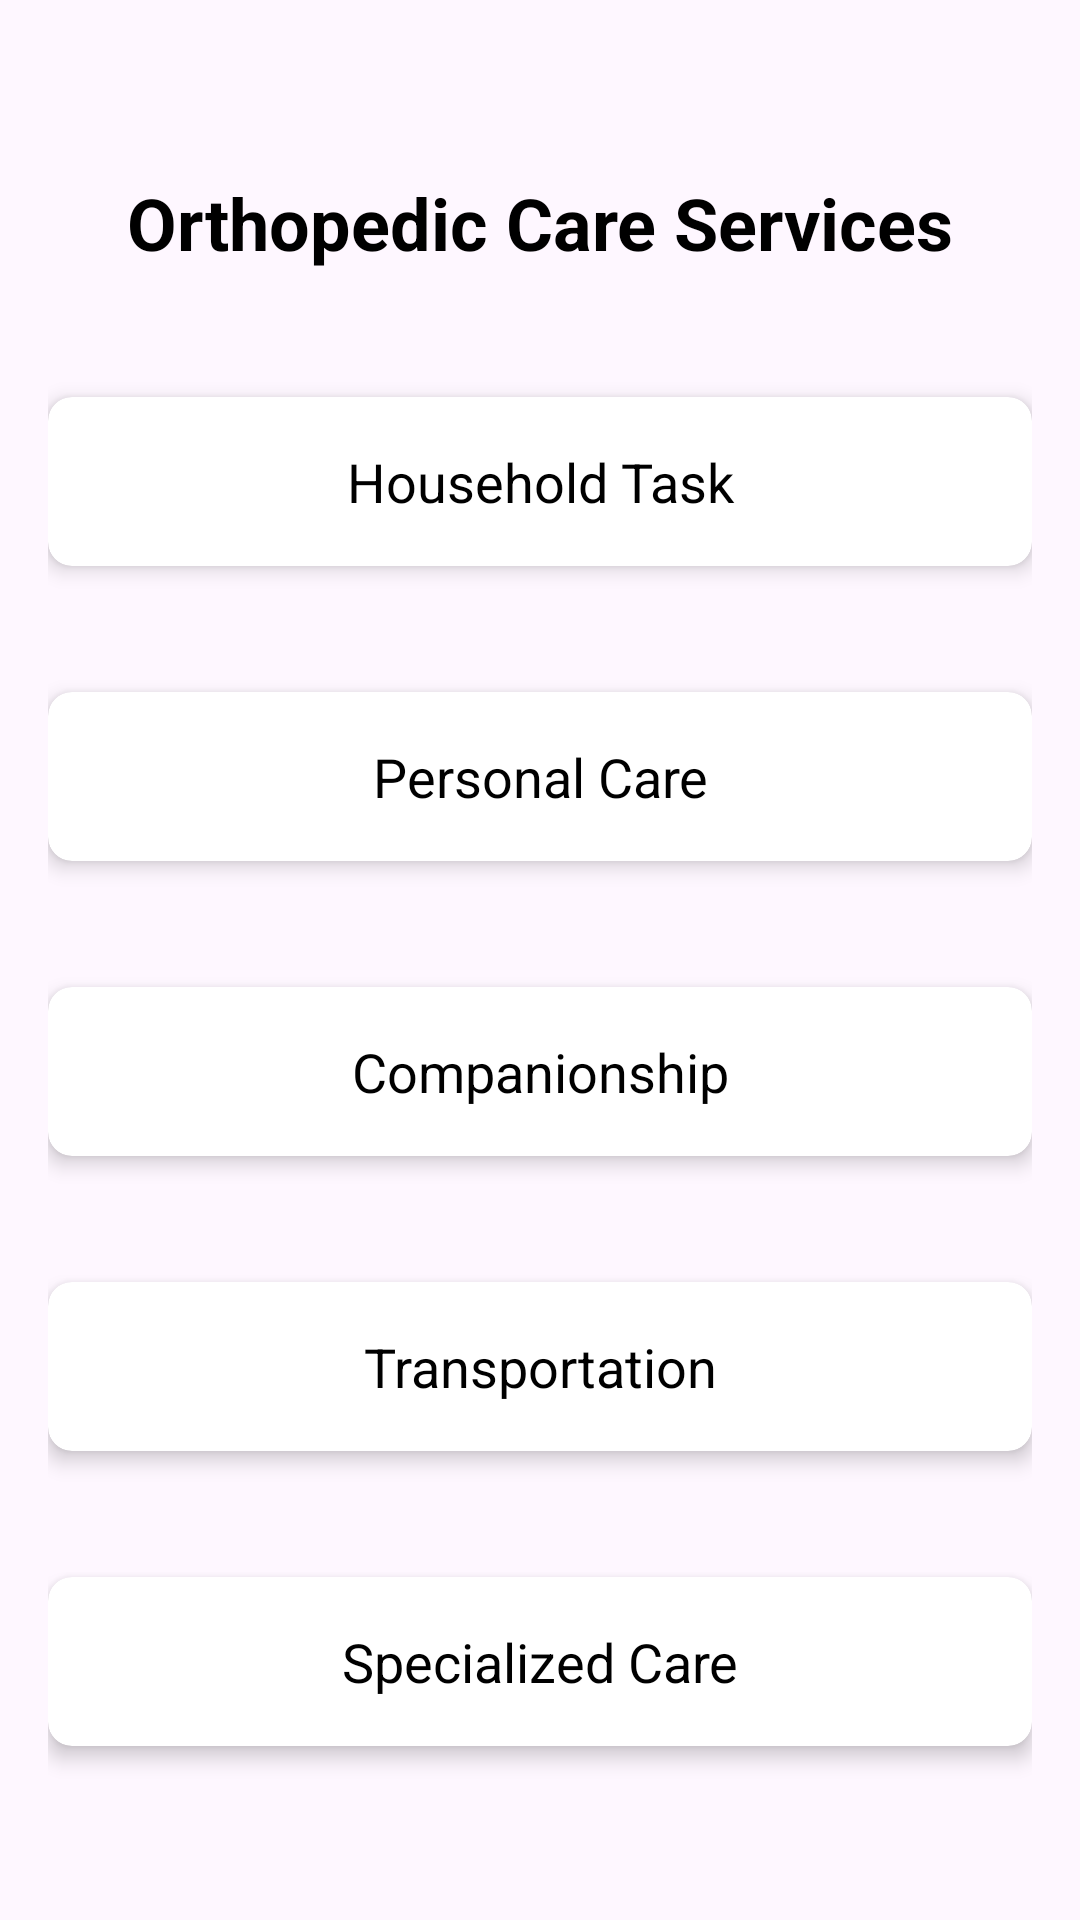

Layout XML and referenced resources for this Android screen:
<!-- AndroidManifest.xml: application theme Theme.PatientPal -->
<!-- res/layout/activity_orthopedic_care.xml -->
<?xml version="1.0" encoding="utf-8"?>
<androidx.constraintlayout.widget.ConstraintLayout
    xmlns:android="http://schemas.android.com/apk/res/android"
    xmlns:app="http://schemas.android.com/apk/res-auto"
    xmlns:tools="http://schemas.android.com/tools"
    android:layout_width="match_parent"
    android:layout_height="match_parent"
    tools:context=".OrthoPedicCareActivity"
    android:padding="16dp">

    <TextView
        android:id="@+id/tvTitle"
        android:layout_width="wrap_content"
        android:layout_height="wrap_content"
        android:text="Orthopedic Care Services"
        android:textSize="24sp"
        android:textStyle="bold"
        android:textColor="@android:color/black"
        app:layout_constraintTop_toTopOf="parent"
        app:layout_constraintStart_toStartOf="parent"
        app:layout_constraintEnd_toEndOf="parent"
        app:layout_constraintBottom_toTopOf="@+id/card_household_task" />

    
    <androidx.cardview.widget.CardView
        android:id="@+id/card_household_task"
        android:layout_width="0dp"
        android:layout_height="wrap_content"
        app:cardCornerRadius="8dp"
        app:cardElevation="4dp"
        app:layout_constraintTop_toBottomOf="@id/tvTitle"
        app:layout_constraintStart_toStartOf="parent"
        app:layout_constraintEnd_toEndOf="parent"
        app:layout_constraintBottom_toTopOf="@id/card_personal_care">

        <TextView
            android:layout_width="match_parent"
            android:layout_height="wrap_content"
            android:padding="16dp"
            android:text="Household Task"
            android:textAlignment="center"
            android:textSize="18sp"
            android:textColor="@android:color/black" />
    </androidx.cardview.widget.CardView>

    
    <androidx.cardview.widget.CardView
        android:id="@+id/card_personal_care"
        android:layout_width="0dp"
        android:layout_height="wrap_content"
        app:cardCornerRadius="8dp"
        app:cardElevation="4dp"
        app:layout_constraintTop_toBottomOf="@id/card_household_task"
        app:layout_constraintStart_toStartOf="parent"
        app:layout_constraintEnd_toEndOf="parent"
        app:layout_constraintBottom_toTopOf="@id/card_companionship">

        <TextView
            android:layout_width="match_parent"
            android:layout_height="wrap_content"
            android:padding="16dp"
            android:text="Personal Care"
            android:textAlignment="center"
            android:textSize="18sp"
            android:textColor="@android:color/black" />
    </androidx.cardview.widget.CardView>

    
    <androidx.cardview.widget.CardView
        android:id="@+id/card_companionship"
        android:layout_width="0dp"
        android:layout_height="wrap_content"
        app:cardCornerRadius="8dp"
        app:cardElevation="4dp"
        app:layout_constraintTop_toBottomOf="@id/card_personal_care"
        app:layout_constraintStart_toStartOf="parent"
        app:layout_constraintEnd_toEndOf="parent"
        app:layout_constraintBottom_toTopOf="@id/card_transportation">

        <TextView
            android:layout_width="match_parent"
            android:layout_height="wrap_content"
            android:padding="16dp"
            android:text="Companionship"
            android:textAlignment="center"
            android:textSize="18sp"
            android:textColor="@android:color/black" />
    </androidx.cardview.widget.CardView>

    
    <androidx.cardview.widget.CardView
        android:id="@+id/card_transportation"
        android:layout_width="0dp"
        android:layout_height="wrap_content"
        app:cardCornerRadius="8dp"
        app:cardElevation="4dp"
        app:layout_constraintTop_toBottomOf="@id/card_companionship"
        app:layout_constraintStart_toStartOf="parent"
        app:layout_constraintEnd_toEndOf="parent"
        app:layout_constraintBottom_toTopOf="@id/card_specialized_care">

        <TextView
            android:layout_width="match_parent"
            android:layout_height="wrap_content"
            android:padding="16dp"
            android:text="Transportation"
            android:textAlignment="center"
            android:textSize="18sp"
            android:textColor="@android:color/black" />
    </androidx.cardview.widget.CardView>

    
    <androidx.cardview.widget.CardView
        android:id="@+id/card_specialized_care"
        android:layout_width="0dp"
        android:layout_height="wrap_content"
        app:cardCornerRadius="8dp"
        app:cardElevation="4dp"
        app:layout_constraintTop_toBottomOf="@id/card_transportation"
        app:layout_constraintBottom_toBottomOf="parent"
        app:layout_constraintStart_toStartOf="parent"
        app:layout_constraintEnd_toEndOf="parent">

        <TextView
            android:layout_width="match_parent"
            android:layout_height="wrap_content"
            android:padding="16dp"
            android:text="Specialized Care"
            android:textAlignment="center"
            android:textSize="18sp"
            android:textColor="@android:color/black" />
    </androidx.cardview.widget.CardView>

    
    <androidx.constraintlayout.widget.Guideline
        android:id="@+id/topGuideline"
        android:layout_width="wrap_content"
        android:layout_height="wrap_content"
        app:layout_constraintGuide_begin="16dp"
        app:layout_constraintGuide_percent="0.0" />
</androidx.constraintlayout.widget.ConstraintLayout>
<!-- resources referenced by this layout -->
<resources>
  <style name="Theme.PatientPal" parent="Base.Theme.PatientPal" />
  <style name="Base.Theme.PatientPal" parent="Theme.Material3.DayNight">
          
          
      </style>
</resources>
